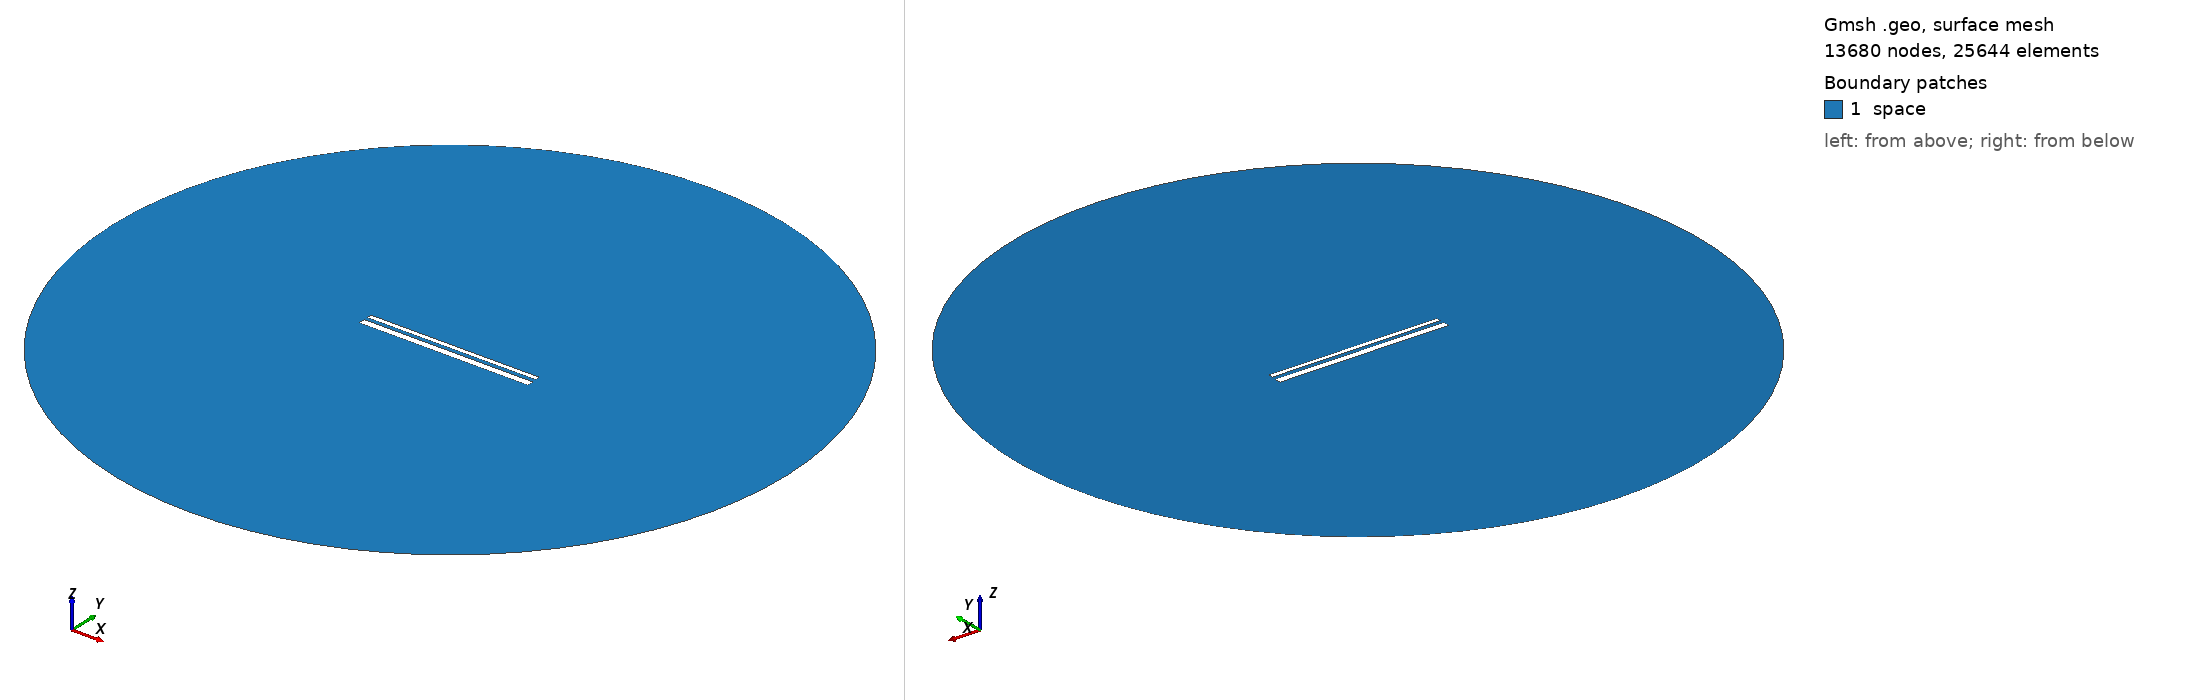

Gmsh geometry script, surface-meshed: 13680 nodes, 25644 surface elements. Boundary patches (legend numbers): 1 space. Left view from above one corner, right view from below the opposite corner. Legend entries are the model's physical surfaces. The drawing asked Gmsh for element sizes between 1% and 20% of the model's largest extent; the script's own settings can give other sizes.

=== 13563.geo (drawn) ===
//---------------------------------------
// Geometry kernel
//---------------------------------------

SetFactory("OpenCASCADE");



//---------------------------------------
// Parameters of the geometry
//---------------------------------------

// Overetch of the upper plate
overetch = 0.5;

// Distance between the plates
distance = 1.75;

// Discretization over the x axis (for the deformation)
nx = 50; 

// Length of the plate
L = 100 - overetch; 

// Number of modes
n = 4; 

// 1st mode coefficient
coeff(1) = 0.07499999999999998;
beta(1) = 0.596864 * 3.1415926535 / L;

// 2nd mode coefficient
coeff(2) = 0.0;
beta(2) = 1.49418 * 3.1415926535 / L;

// 3rd mode coefficient
coeff(3) = 0.0;
beta(3) = 2.50025 * 3.1415926535 / L;

// 4th mode coefficient
coeff(4) = 0.0;
beta(4) = 3.49999 * 3.1415926535 / L;



//---------------------------------------
// Upper plate (deformed rectangle)
//---------------------------------------

// Coordiantes of the upper plate
xmin = -50;
xmax = 50 - overetch;

// Height of the upper plate
yheight = 4 - 2 * overetch;

// Indexes of the points
UpperID[] = {};
LowerID[] = {};
LeftID[] = {};
RightID[] = {};

// Point index
p = 1;

// Horizontal edges
For i In {1:nx}
    x = xmin + (i-1)*(xmax - xmin)/(nx-1);

    y_bottom = distance / 2 + overetch;
    For j In {1:n}
        C = (Cosh(beta(j)*L) + Cos(beta(j)*L)) / (Sinh(beta(j)*L) + Sin(beta(j)*L));
        y_bottom  = y_bottom + coeff(j) * (Cosh(beta(j)*(x+50)) - Cos(beta(j)*(x+50)) - C * (Sinh(beta(j)*(x+50)) - Sin(beta(j)*(x+50))));
    EndFor

    y_top = y_bottom + yheight;

    Point(p) = {x, y_top, 0, 1.0};
    UpperID[i] = p;
    p = p + 1;

    Point(p) = {x, y_bottom, 0, 1.0};
    LowerID[i] = p;
    p = p + 1;
EndFor

// Create point lists
UpperPts[] = {}; LowerPts[] = {};
For i In {1:nx}
  UpperPts[] += {UpperID[i]};
  LowerPts[] += {LowerID[i]};
EndFor

// Build splines
Spline(1) = {UpperPts[]};
Spline(2) = {LowerPts[]};
Line(3) = {LowerPts[nx-1], UpperPts[nx-1]};
Line(4) = {LowerPts[0], UpperPts[0]};

// Build the plane surface
Curve Loop(1) = {2, 3, -1, -4};
Plane Surface(1) = {1};



//---------------------------------------
// Lower plate (rectangle)
//---------------------------------------

// Vertices
Point(1001) = {-50, -1, 0, 1.0};
Point(1002) = { 50, -1, 0, 1.0};
Point(1003) = { 50,  -5, 0, 1.0};
Point(1004) = {-50,  -5, 0, 1.0};

// Edges
Line(5) = {1001, 1002};
Line(6) = {1002, 1003};
Line(7) = {1003, 1004};
Line(8) = {1004, 1001};

// Plane surface
Line Loop(2) = {5, 6, 7, 8};
Plane Surface(2) = {2}; 



//---------------------------------------
// Outer (fictious) boundary
//---------------------------------------

// Points
Point(1005) = {0, 0, 0};       // Center
Point(1006) = {200, 0, 0};     // Start point
Point(1007) = {0, 200, 0};     // 90 degrees
Point(1008) = {-200, 0, 0};    // 180 degrees
Point(1009) = {0, -200, 0};    // 270 degrees

// Circle arcs (each needs start, center, end)
Circle(9) = {1006, 1005, 1007};
Circle(10) = {1007, 1005, 1008};
Circle(11) = {1008, 1005, 1009};
Circle(12) = {1009, 1005, 1006};

// Plane surface for the entire domain
Curve Loop(3) = {9, 10, 11, 12};
Surface(3) = {3};

// Subtract the plates from the whole domain to obtain the actual domain where we want to solve the equations
BooleanDifference{ Surface{3}; Delete; }{ Surface{1}; Surface{2}; Delete; }




//---------------------------------------
// Transfinite Lines/Curves
//---------------------------------------

// Set the number of points on the boundaries
r = 7;

// Plates
Transfinite Curve {1, 2} = 50*r Using Progression 1;
Transfinite Curve {3, 4} = 2*r Using Progression 1;
Transfinite Line {5, 7} = 50*r Using Progression 1;
Transfinite Line {6, 8} = 2*r Using Progression 1;

// Outer boundary
Transfinite Line {9, 10, 11, 12} = 20 Using Progression 1;



//---------------------------------------
// Physical groups
//---------------------------------------                

// Physical curves (boundaries)
Physical Line("force_segment", 10) = {2};
Physical Line("upper_plate", 11) = {1, 3, 4};
Physical Line("lower_plate", 12) = {5, 6, 7, 8};
Physical Line("boundary", 20) = {9, 10, 11, 12};

// Physical Surfaces
Physical Surface("space", 30) = {3};



//---------------------------------------
// 6. Generate the Mesh
//---------------------------------------

// 2D mesh generation
Mesh 2;
